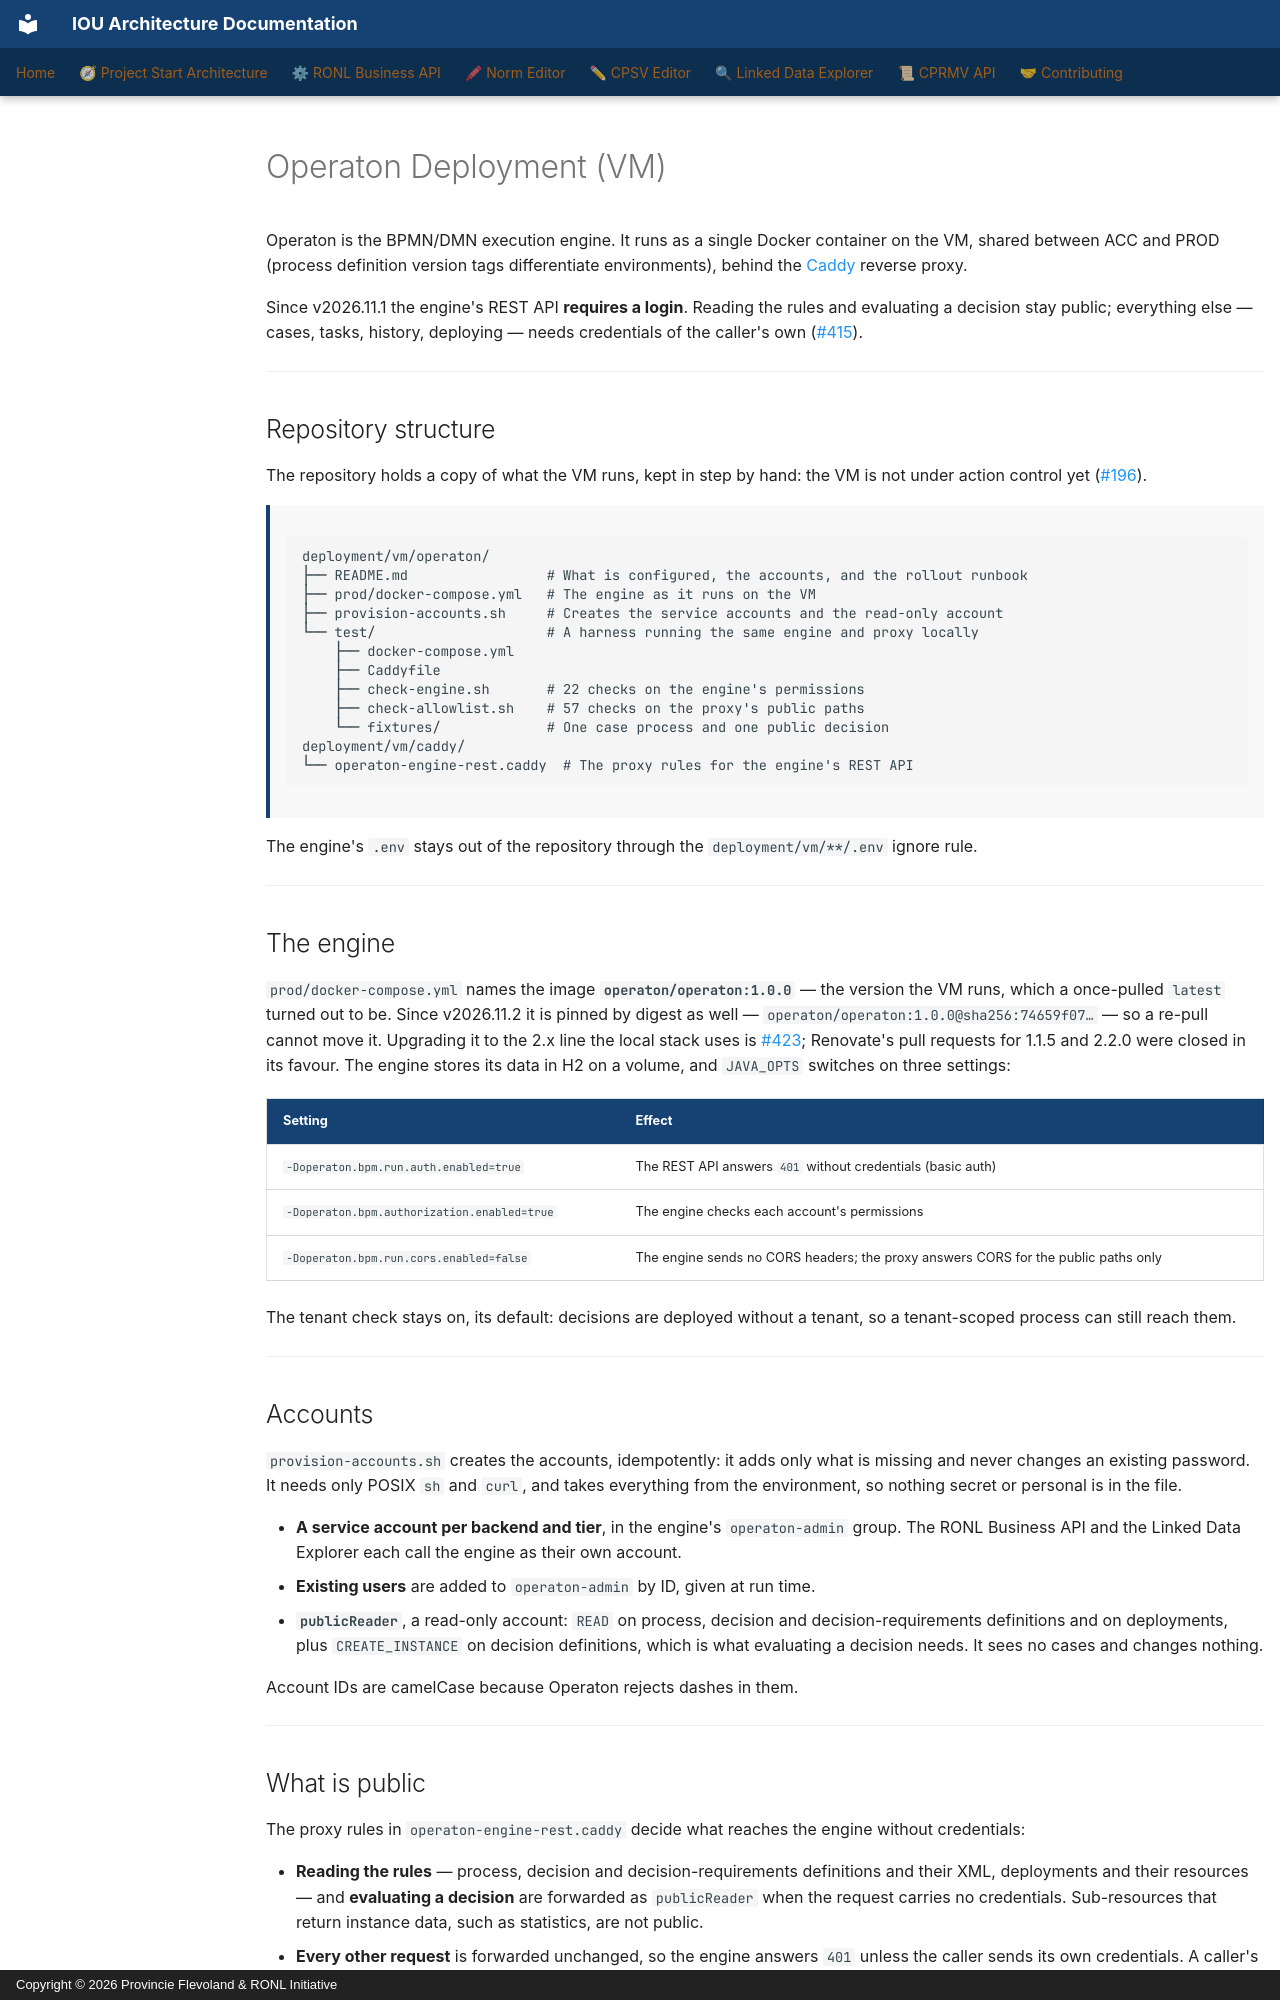

repository: sgort/iou-architectuur · page: en/ronl-business-api/developer/deployment/operaton/index.html · generator: mkdocs · copyright: Copyright © 2026 Provincie Flevoland & RONL Initiative

---
component: RONL Business API
---

# Operaton Deployment (VM)

Operaton is the BPMN/DMN execution engine. It runs as a single Docker container on the VM, shared between ACC and PROD (process definition version tags differentiate environments), behind the [Caddy](caddy.md) reverse proxy.

Since v2026.11.1 the engine's REST API **requires a login**. Reading the rules and evaluating a decision stay public; everything else — cases, tasks, history, deploying — needs credentials of the caller's own ([#415](https://github.com/sgort/ronl-business-api/issues/415)).

---

## Repository structure

The repository holds a copy of what the VM runs, kept in step by hand: the VM is not under action control yet ([#196](https://github.com/sgort/ronl-business-api/issues/196)).

```
deployment/vm/operaton/
├── README.md                 # What is configured, the accounts, and the rollout runbook
├── prod/docker-compose.yml   # The engine as it runs on the VM
├── provision-accounts.sh     # Creates the service accounts and the read-only account
└── test/                     # A harness running the same engine and proxy locally
    ├── docker-compose.yml
    ├── Caddyfile
    ├── check-engine.sh       # 22 checks on the engine's permissions
    ├── check-allowlist.sh    # 57 checks on the proxy's public paths
    └── fixtures/             # One case process and one public decision
deployment/vm/caddy/
└── operaton-engine-rest.caddy  # The proxy rules for the engine's REST API
```

The engine's `.env` stays out of the repository through the `deployment/vm/**/.env` ignore rule.

---

## The engine

`prod/docker-compose.yml` names the image **`operaton/operaton:1.0.0`** — the version the VM runs, which a once-pulled `latest` turned out to be. Since v2026.11.2 it is pinned by digest as well — `operaton/operaton:1.0.0@sha256:74659f07…` — so a re-pull cannot move it. Upgrading it to the 2.x line the local stack uses is [#423](https://github.com/sgort/ronl-business-api/issues/423); Renovate's pull requests for 1.1.5 and 2.2.0 were closed in its favour. The engine stores its data in H2 on a volume, and `JAVA_OPTS` switches on three settings:

| Setting | Effect |
|---|---|
| `-Doperaton.bpm.run.auth.enabled=true` | The REST API answers `401` without credentials (basic auth) |
| `-Doperaton.bpm.authorization.enabled=true` | The engine checks each account's permissions |
| `-Doperaton.bpm.run.cors.enabled=false` | The engine sends no CORS headers; the proxy answers CORS for the public paths only |

The tenant check stays on, its default: decisions are deployed without a tenant, so a tenant-scoped process can still reach them.

---

## Accounts

`provision-accounts.sh` creates the accounts, idempotently: it adds only what is missing and never changes an existing password. It needs only POSIX `sh` and `curl`, and takes everything from the environment, so nothing secret or personal is in the file.

- **A service account per backend and tier**, in the engine's `operaton-admin` group. The RONL Business API and the Linked Data Explorer each call the engine as their own account.
- **Existing users** are added to `operaton-admin` by ID, given at run time.
- **`publicReader`**, a read-only account: `READ` on process, decision and decision-requirements definitions and on deployments, plus `CREATE_INSTANCE` on decision definitions, which is what evaluating a decision needs. It sees no cases and changes nothing.

Account IDs are camelCase because Operaton rejects dashes in them.

---
